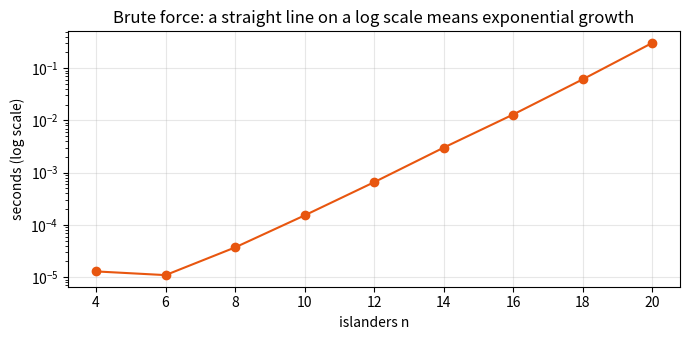

This chart was generated by the following Python code:
m, k = 0b1011_0010, 0b0110_1100
c = m ^ k
print(f"message    {m:08b}")
print(f"key        {k:08b}")
print(f"cipher     {c:08b}")
print(f"cipher ^ k {c ^ k:08b}   ← the message again")

import secrets

message = "Discrete math is fun".encode()
key = secrets.token_bytes(len(message))          # random, used once
cipher = bytes(m ^ k for m, k in zip(message, key))
back = bytes(c ^ k for c, k in zip(cipher, key))

print("cipher (hex):", cipher.hex())
print("decrypted   :", back.decode())

m1, m2 = b"ATTACK AT DAWN", b"RETREAT AT TEN"
k = secrets.token_bytes(len(m1))
c1 = bytes(a ^ b for a, b in zip(m1, k))
c2 = bytes(a ^ b for a, b in zip(m2, k))
leak = bytes(a ^ b for a, b in zip(c1, c2))
print("c1 ^ c2 == m1 ^ m2 :", leak == bytes(a ^ b for a, b in zip(m1, m2)))

import random

disks = [bytes(random.randrange(256) for _ in range(8)) for _ in range(3)]
parity = bytes(a ^ b ^ c for a, b, c in zip(*disks))

lost = 1
survivors = [d for i, d in enumerate(disks) if i != lost] + [parity]
rebuilt = bytes(a ^ b ^ c for a, b, c in zip(*survivors))
print("disk", lost, "rebuilt correctly:", rebuilt == disks[lost])

calls = 0
def NAND(a, b):
    global calls
    calls += 1
    return 1 - (a & b)

def NOT(a): return NAND(a, a)
def AND(a, b): n = NAND(a, b); return NAND(n, n)
def OR(a, b): return NAND(NAND(a, a), NAND(b, b))
def XOR(a, b): n = NAND(a, b); return NAND(NAND(a, n), NAND(b, n))

def full_adder(a, b, c):
    x = XOR(a, b)
    return XOR(x, c), OR(AND(a, b), AND(x, c))

for name, f, n in [("NOT", NOT, 1), ("AND", AND, 2), ("OR", OR, 2), ("XOR", XOR, 2), ("full adder", full_adder, 3)]:
    calls = 0
    f(*[1] * n)
    print(f"{name:<11} {calls:>2} NAND gates")

import time
from itertools import product
import matplotlib.pyplot as plt

ns, secs = [], []
for n in range(4, 21, 2):
    t0 = time.perf_counter()
    count = sum(1 for w in product([True, False], repeat=n) if w[0] == (w.count(True) == 1))
    ns.append(n); secs.append(time.perf_counter() - t0)

fig, ax = plt.subplots(figsize=(7, 3.5))
ax.semilogy(ns, secs, "o-", color="#e8560f")
ax.set_xlabel("islanders n"); ax.set_ylabel("seconds (log scale)")
ax.set_title("Brute force: a straight line on a log scale means exponential growth")
ax.grid(alpha=.3); plt.tight_layout(); plt.show()
